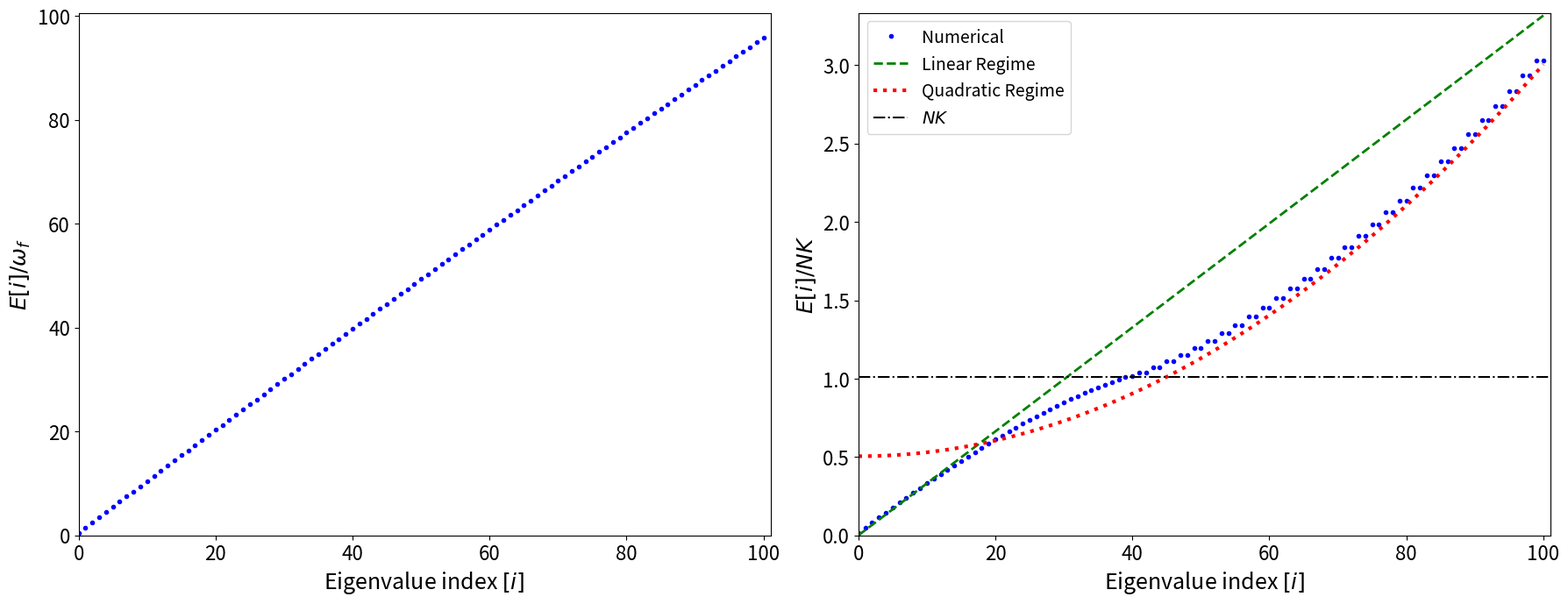

Write Python code to recreate this figure.
import numpy as np
from scipy.linalg import eigh
import matplotlib.pyplot as plt

# =============================================================================
#  FUNZIONE HAMILTONIANA CONDIVISA
# =============================================================================

def twomode_bose_hubbard_hamiltonian(N, K, U):
    """
    Costruisce l'Hamiltoniana di Bose-Hubbard a due modi.
    """
    dim = N + 1
    H = np.zeros((dim, dim))
    
    # Termine di interazione: U/4 * (n1 - n2)^2
    for n1 in range(N + 1):
        n2 = N - n1
        interaction_energy = (U / 4) * (n1 - n2)**2
        H[n1, n1] = interaction_energy
    
    # Termine di tunneling
    for n1 in range(1, N + 1):
        H[n1, n1 - 1] = H[n1 - 1, n1] = -K/2 * np.sqrt(n1 * (N - n1 + 1))
    
    return H

# =============================================================================
#  PARAMETRI GENERALI
# =============================================================================
N = 100
K = 1.0
spectrum_label_limit = 101 # Limite asse x per il plot

# Creazione della figura con due subplot
fig, (ax1, ax2) = plt.subplots(1, 2, figsize=(18, 7))

# =============================================================================
#  SUBPLOT 1: Primo Script (Interazione Debole)
# =============================================================================
U_f1 = 0.001 * K
H_f1 = twomode_bose_hubbard_hamiltonian(N, K, U_f1)
omega_f1 = K * np.sqrt(U_f1 * N / K + 1)

# Diagonalizzazione
evals1, evecs1 = eigh(H_f1)
indices1 = np.arange(0, evals1.shape[0], 1)

# Normalizzazione come da primo script: (E + K(N+1)/2) / omega_f
offset1 = K/2 * (N + 1)
y_plot1 = (evals1 + offset1) / omega_f1

ax1.plot(indices1, y_plot1, 'o', markersize=3, color='blue')
ax1.set_xlim(0, spectrum_label_limit)
ax1.set_ylim(bottom=0)
ax1.set_xlabel(r'Eigenvalue index $[i]$', fontsize=18)
ax1.set_ylabel(r'$E\left[i\right]/\omega_f$', fontsize=18)
ax1.tick_params(axis='both', labelsize=16)


# =============================================================================
#  SUBPLOT 2: Secondo Script (Interazione Forte + Teoria)
# =============================================================================
U_f2 = 0.1 * K
H_f2 = twomode_bose_hubbard_hamiltonian(N, K, U_f2)
omega_f2 = K * np.sqrt(U_f2 * N / K + 1.0)

# Diagonalizzazione
evals2, evecs2 = eigh(H_f2)
indices2 = np.arange(0, evals2.shape[0], 1)

# Offset e Normalizzazione come da secondo script: E / NK
offset2 = K/2 * (N + 1) # Circa E_j
y_numerical2 = (evals2 + offset2) / (K * N)

# Curve teoriche
# 1. Scaling Lineare (Plasma)
y_linear = indices2 * omega_f2 / (K * N)

# 2. Scaling Quadratico (Regime di Fock)
# Nota: La formula usa indices^2 come approssimazione
y_quadratic = ((U_f2 / 4.0) * indices2**2 + offset2) / (K * N)

# 3. Linea di transizione (Energia critica NK)
transition_energy_val = ((N + 1) * K / 2.0 + offset2) / (K * N)


# Plotting
ax2.plot(indices2, y_numerical2, 'o', markersize=3, color='blue', label='Numerical')
ax2.plot(indices2, y_linear, '--', color='green', linewidth=2, label=r'Linear Regime')
ax2.plot(indices2, y_quadratic, ':', color='red', linewidth=3, label=r'Quadratic Regime')
ax2.axhline(y=transition_energy_val, color='black', linestyle='-.', linewidth=1.5, label=r'$NK$')

ax2.set_xlim(0, spectrum_label_limit)
ax2.set_ylim(0, np.max(y_numerical2[:spectrum_label_limit])*1.1)
ax2.set_xlabel(r'Eigenvalue index $[i]$', fontsize=18)
ax2.set_ylabel(r'$E\left[i\right]/NK$', fontsize=18)
ax2.legend(loc='upper left', fontsize=14)
ax2.tick_params(axis='both', labelsize=16)


# =============================================================================
#  LAYOUT FINALE
# =============================================================================
plt.tight_layout()
plt.show()
